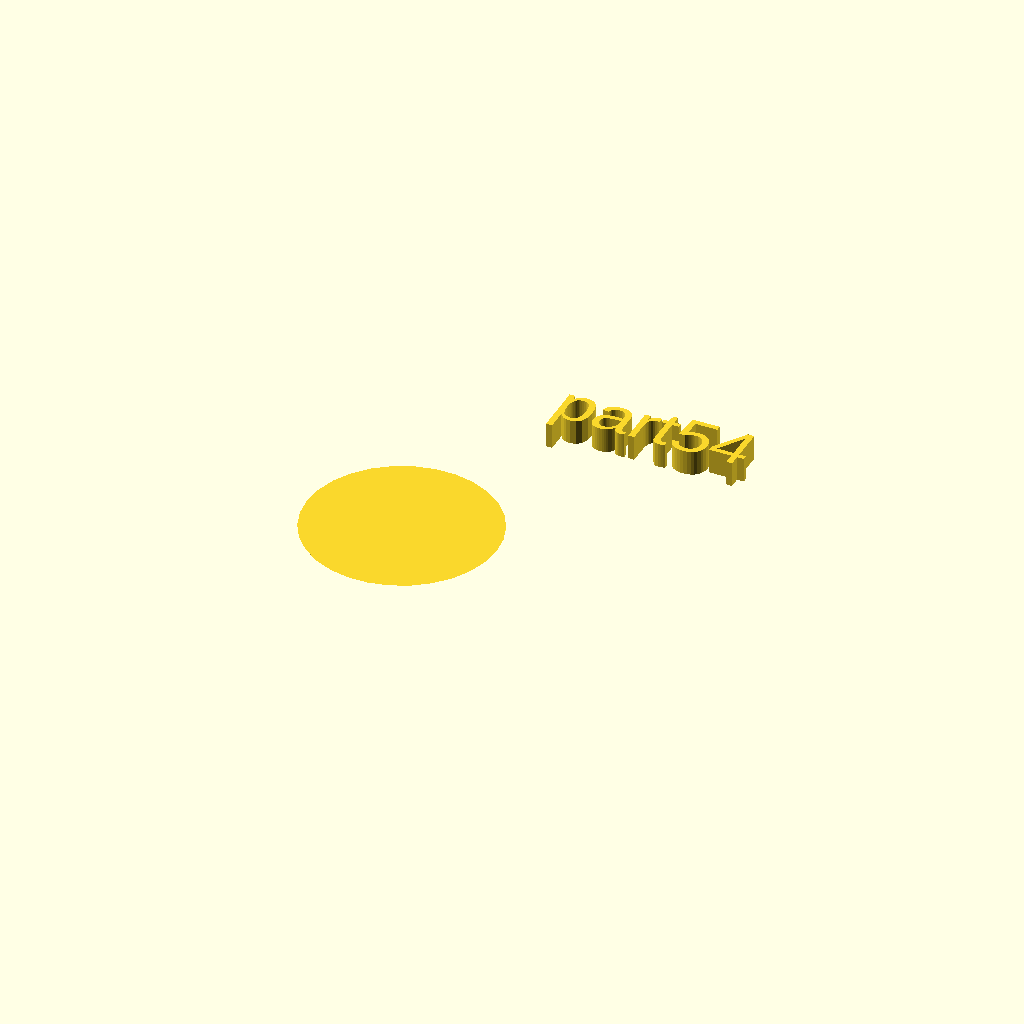
Cell 1 — every parameter at its default value.
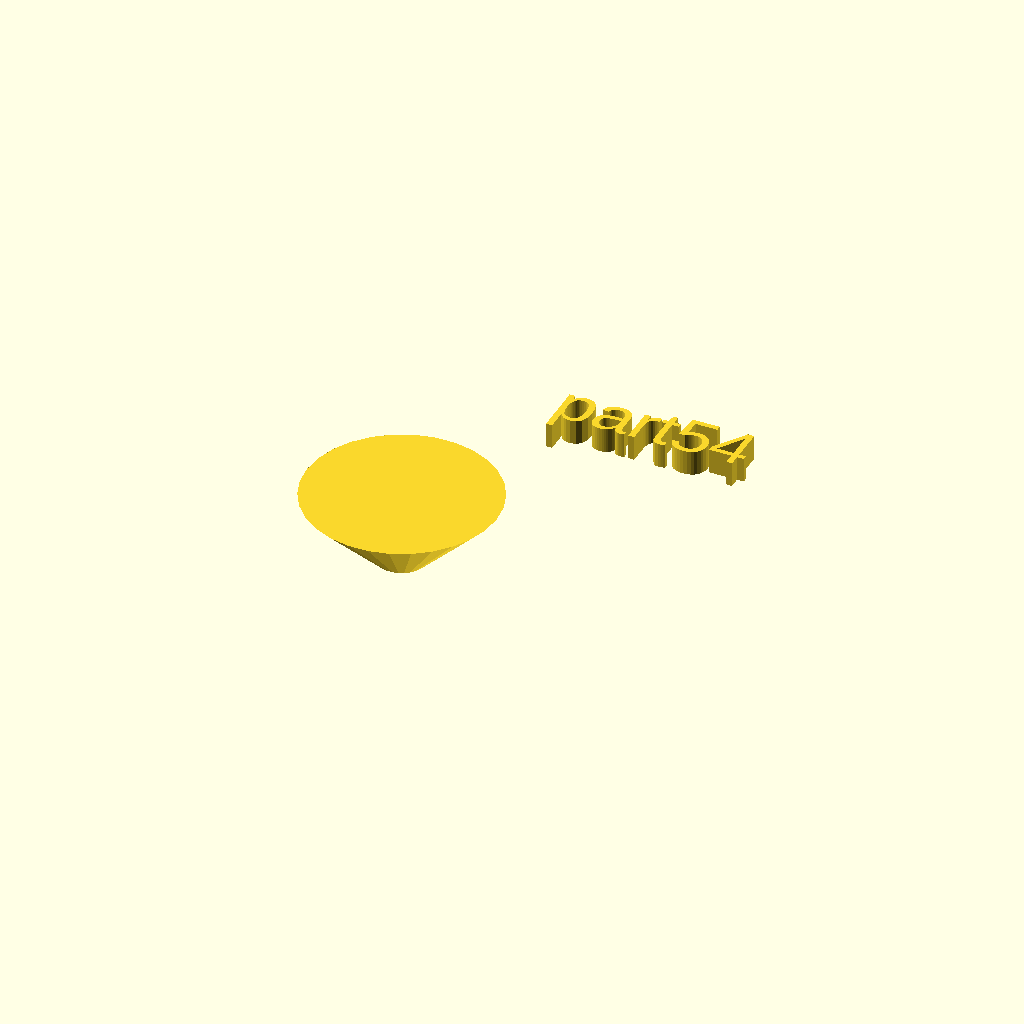
Cell 2 — h set to 14, the other parameters unchanged.
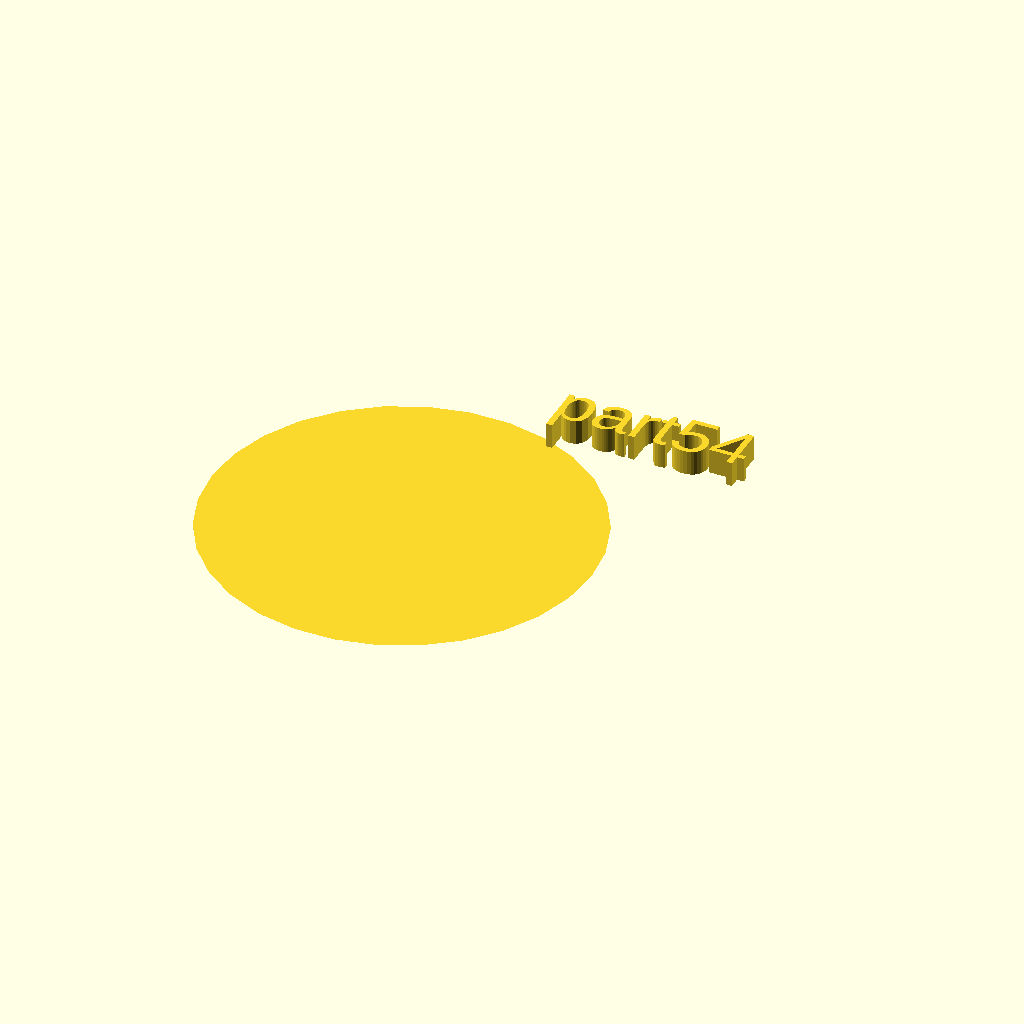
Cell 3 — r2 set to 38, the other parameters unchanged.
All cells are drawn from one camera (rotation 55°, 0°, 25°, orthographic, colour scheme Cornfield), so only the parameter changes between them.
Source of the model, docs/local_scad/part54.scad:
//[CUSTOMIZATION]
// Height
h=7;
// Radius 1
r1=5;
// Radius 2
r2=19;
// Message
txt="part54";
module __END_CUSTOMIZATIONS () { }
cylinder(h,r1,r2);
translate([20,20,20]) { linear_extrude(5) text(txt, font="Liberation Sans"); }
Parameter table extracted from the source (name, type, default, range or options):
h: number, default 7
r1: number, default 5
r2: number, default 19
txt: string, default "part54"
